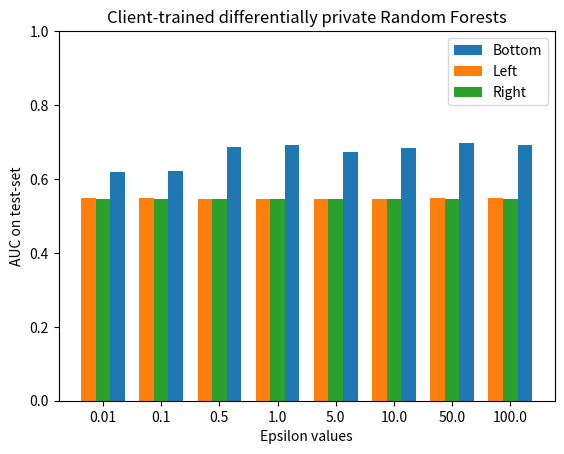

Write the Python code that produced this figure.
import numpy as np
import matplotlib.pyplot as plt

eps = ['0.01', '0.1', '0.5', '1.0', '5.0', '10.0', '50.0', '100.0']
aucsL = [0.5471852210306825, 0.5471852210306825, 0.5469715501238523, 0.5467683806805366, 0.5470445240033814, 0.5467631299487794, 0.5472529441784544, 0.5472529441784544]
aucsR = [0.5445058798879867, 0.5455178596300989, 0.546007673859774, 0.5464245142099199, 0.5466276836532356, 0.546289067914376, 0.5465599605054636, 0.5463515403303907]
aucsB = [0.617569981668171, 0.6219987762972032, 0.6853690109828935, 0.6907254631187755, 0.6734213378559636, 0.6850876169282915, 0.6967591467323765, 0.6908661601460765]

bar_width = 0.25

index = np.arange(len(eps))
bar_pos_L = index
bar_pos_R = index + bar_width
bar_pos_B = index + 2 * bar_width

plt.bar(bar_pos_B, aucsB, width=bar_width, label='Bottom')
plt.bar(bar_pos_L, aucsL, width=bar_width, label='Left')
plt.bar(bar_pos_R, aucsR, width=bar_width, label='Right')

plt.ylim(0.0, 1.0)

plt.xlabel('Epsilon values')
plt.ylabel('AUC on test-set')
plt.title('Client-trained differentially private Random Forests')
plt.xticks(index + bar_width, eps)

plt.legend()
plt.show()
